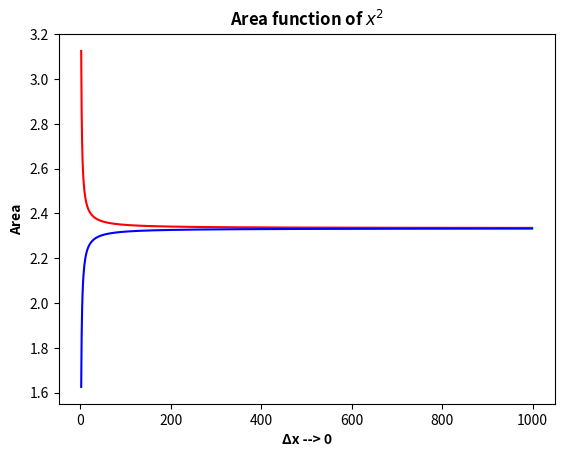

Here is the Python script that generated this plot:
import matplotlib.pyplot as plt

x = []
y = []
start_point = 1
endpoint = 2
for parts in range(2 , 1000):

    length = endpoint-start_point
    delta_x = length/parts  #length
    area =0
    dist = delta_x  

    for i in range(parts):

        quadfun_val = ((start_point+ dist)**2)*delta_x

        dist= dist+ delta_x

        area +=quadfun_val
    x.append(parts)
    y.append(area)


plt.plot(x,y , color = 'red')
print(min(y))
x=[]
y =[]

for parts in range(2 , 1000):

# parts = 3

    length = endpoint-start_point

    delta_x = length/parts  #length

    area =0

    dist = 0  

    for i in range(parts):

        quadfun_val = ((start_point+ dist)**2)*delta_x

        dist= dist+ delta_x

        area +=quadfun_val


    x.append(parts)
    y.append(area)


print(max(y))


plt.title("Area function of $x^2$", weight='bold')


plt.xlabel('\u0394x --> 0', weight='bold')
plt.ylabel('Area', weight='bold')


plt.plot(x,y , color = 'blue')
plt.show()